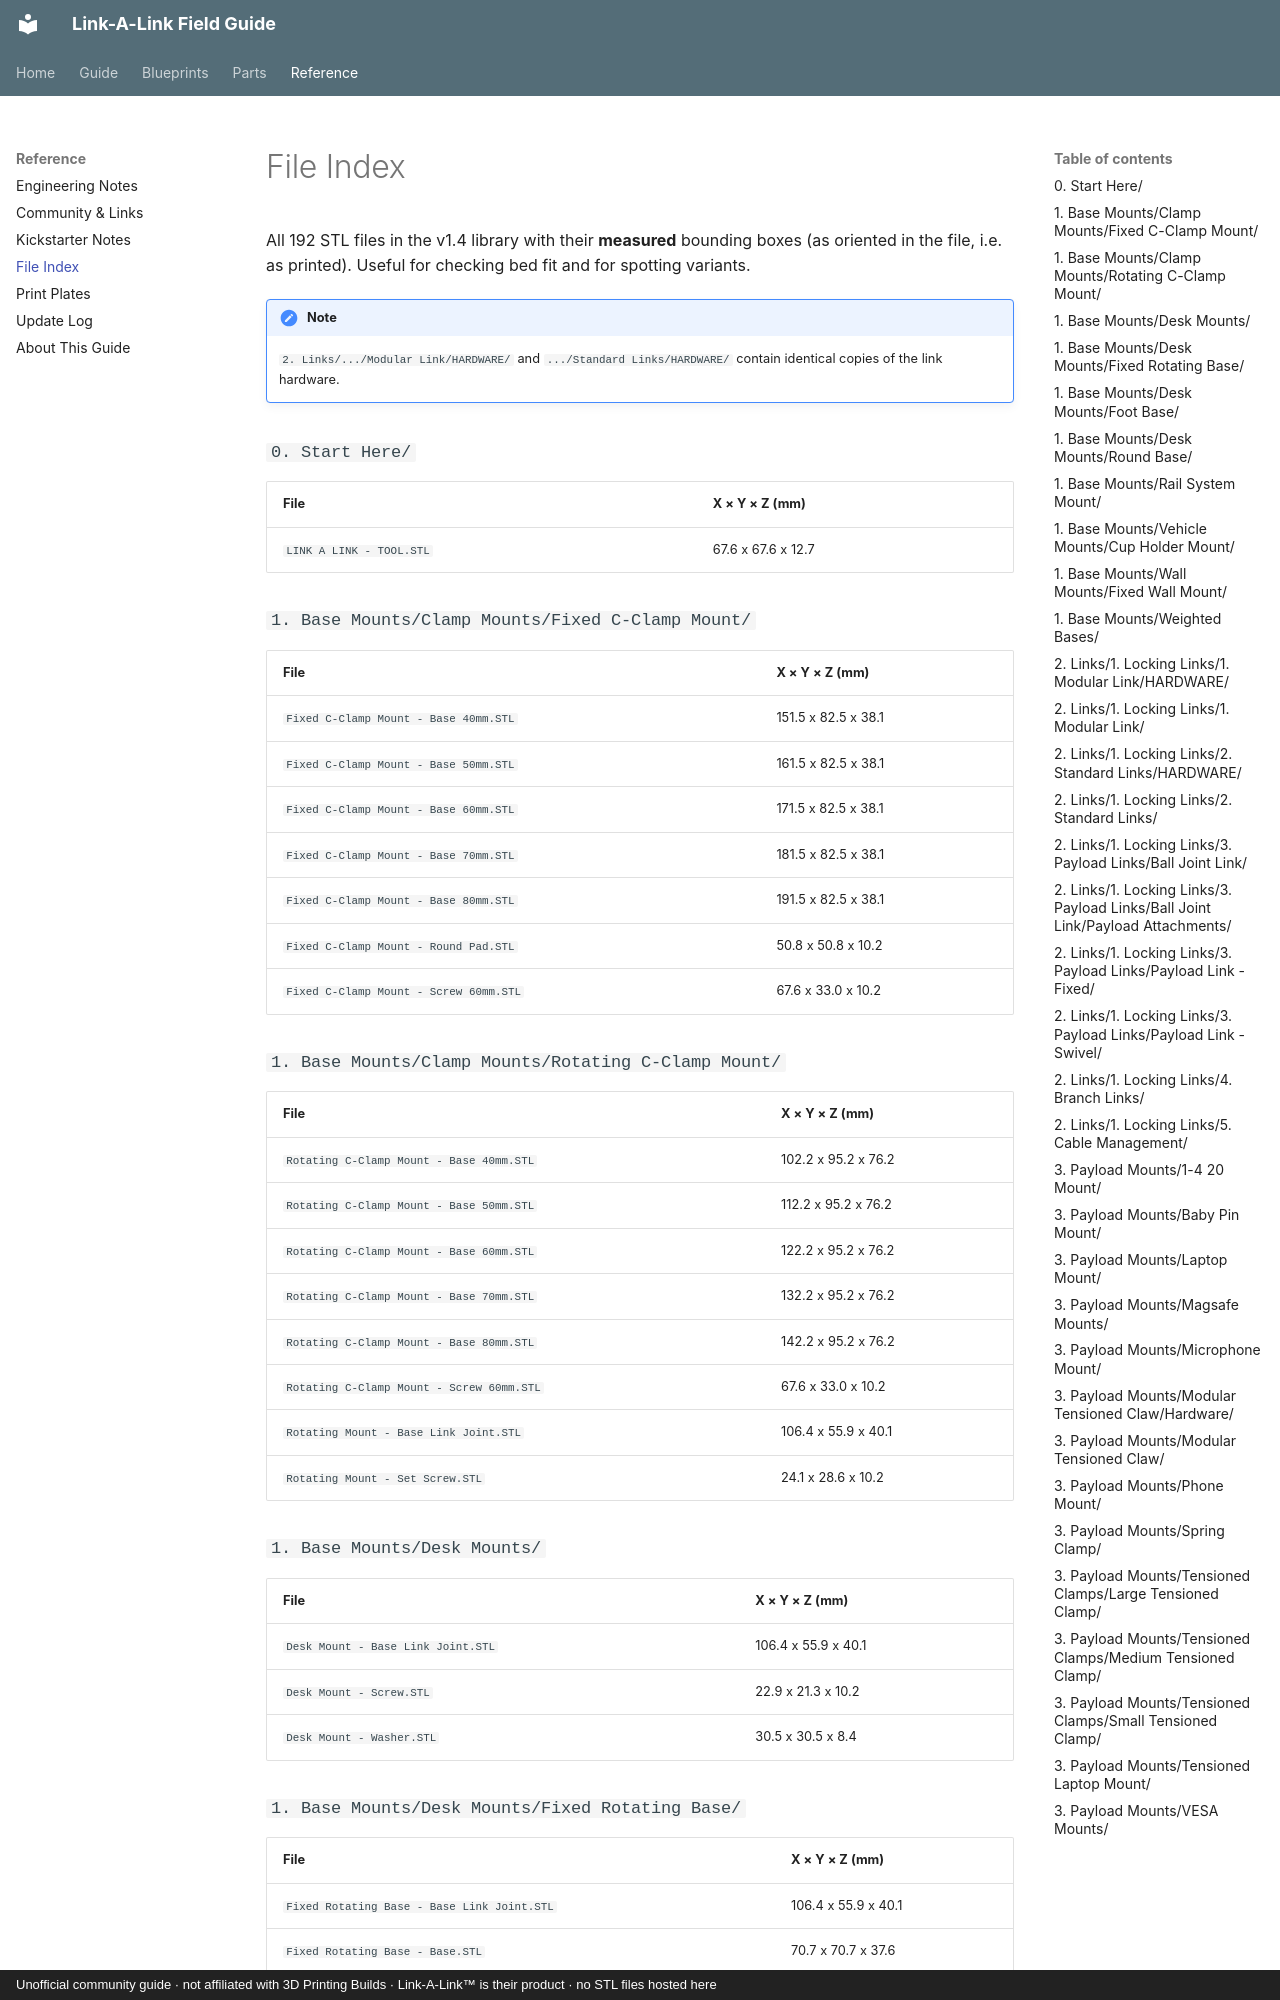

repository: buzzsurfr/linkalink-docs · page: reference/file-index.html · generator: mkdocs · copyright: Unofficial community guide · not affiliated with 3D Printing Builds · Link-A-Link™ is their product · no STL files hosted here

# File Index

All 192 STL files in the v1.4 library with their **measured** bounding boxes (as oriented in the file, i.e. as printed). Useful for checking bed fit and for spotting variants.

!!! note
    `2. Links/.../Modular Link/HARDWARE/` and `.../Standard Links/HARDWARE/` contain identical copies of the link hardware.


### `0. Start Here/`

| File | X × Y × Z (mm) |
|---|---|
| `LINK A LINK - TOOL.STL` | 67.6 x 67.6 x 12.7 |

### `1. Base Mounts/Clamp Mounts/Fixed C-Clamp Mount/`

| File | X × Y × Z (mm) |
|---|---|
| `Fixed C-Clamp Mount - Base 40mm.STL` | 151.5 x 82.5 x 38.1 |
| `Fixed C-Clamp Mount - Base 50mm.STL` | 161.5 x 82.5 x 38.1 |
| `Fixed C-Clamp Mount - Base 60mm.STL` | 171.5 x 82.5 x 38.1 |
| `Fixed C-Clamp Mount - Base 70mm.STL` | 181.5 x 82.5 x 38.1 |
| `Fixed C-Clamp Mount - Base 80mm.STL` | 191.5 x 82.5 x 38.1 |
| `Fixed C-Clamp Mount - Round Pad.STL` | 50.8 x 50.8 x 10.2 |
| `Fixed C-Clamp Mount - Screw 60mm.STL` | 67.6 x 33.0 x 10.2 |

### `1. Base Mounts/Clamp Mounts/Rotating C-Clamp Mount/`

| File | X × Y × Z (mm) |
|---|---|
| `Rotating C-Clamp Mount - Base 40mm.STL` | 102.2 x 95.2 x 76.2 |
| `Rotating C-Clamp Mount - Base 50mm.STL` | 112.2 x 95.2 x 76.2 |
| `Rotating C-Clamp Mount - Base 60mm.STL` | 122.2 x 95.2 x 76.2 |
| `Rotating C-Clamp Mount - Base 70mm.STL` | 132.2 x 95.2 x 76.2 |
| `Rotating C-Clamp Mount - Base 80mm.STL` | 142.2 x 95.2 x 76.2 |
| `Rotating C-Clamp Mount - Screw 60mm.STL` | 67.6 x 33.0 x 10.2 |
| `Rotating Mount - Base Link Joint.STL` | 106.4 x 55.9 x 40.1 |
| `Rotating Mount - Set Screw.STL` | 24.1 x 28.6 x 10.2 |

### `1. Base Mounts/Desk Mounts/`

| File | X × Y × Z (mm) |
|---|---|
| `Desk Mount - Base Link Joint.STL` | 106.4 x 55.9 x 40.1 |
| `Desk Mount - Screw.STL` | 22.9 x 21.3 x 10.2 |
| `Desk Mount - Washer.STL` | 30.5 x 30.5 x 8.4 |

### `1. Base Mounts/Desk Mounts/Fixed Rotating Base/`

| File | X × Y × Z (mm) |
|---|---|
| `Fixed Rotating Base - Base Link Joint.STL` | 106.4 x 55.9 x 40.1 |
| `Fixed Rotating Base - Base.STL` | 70.7 x 70.7 x 37.6 |
| `Fixed Rotating Base - Set Screw.STL` | 24.1 x 28.5 x 10.2 |
